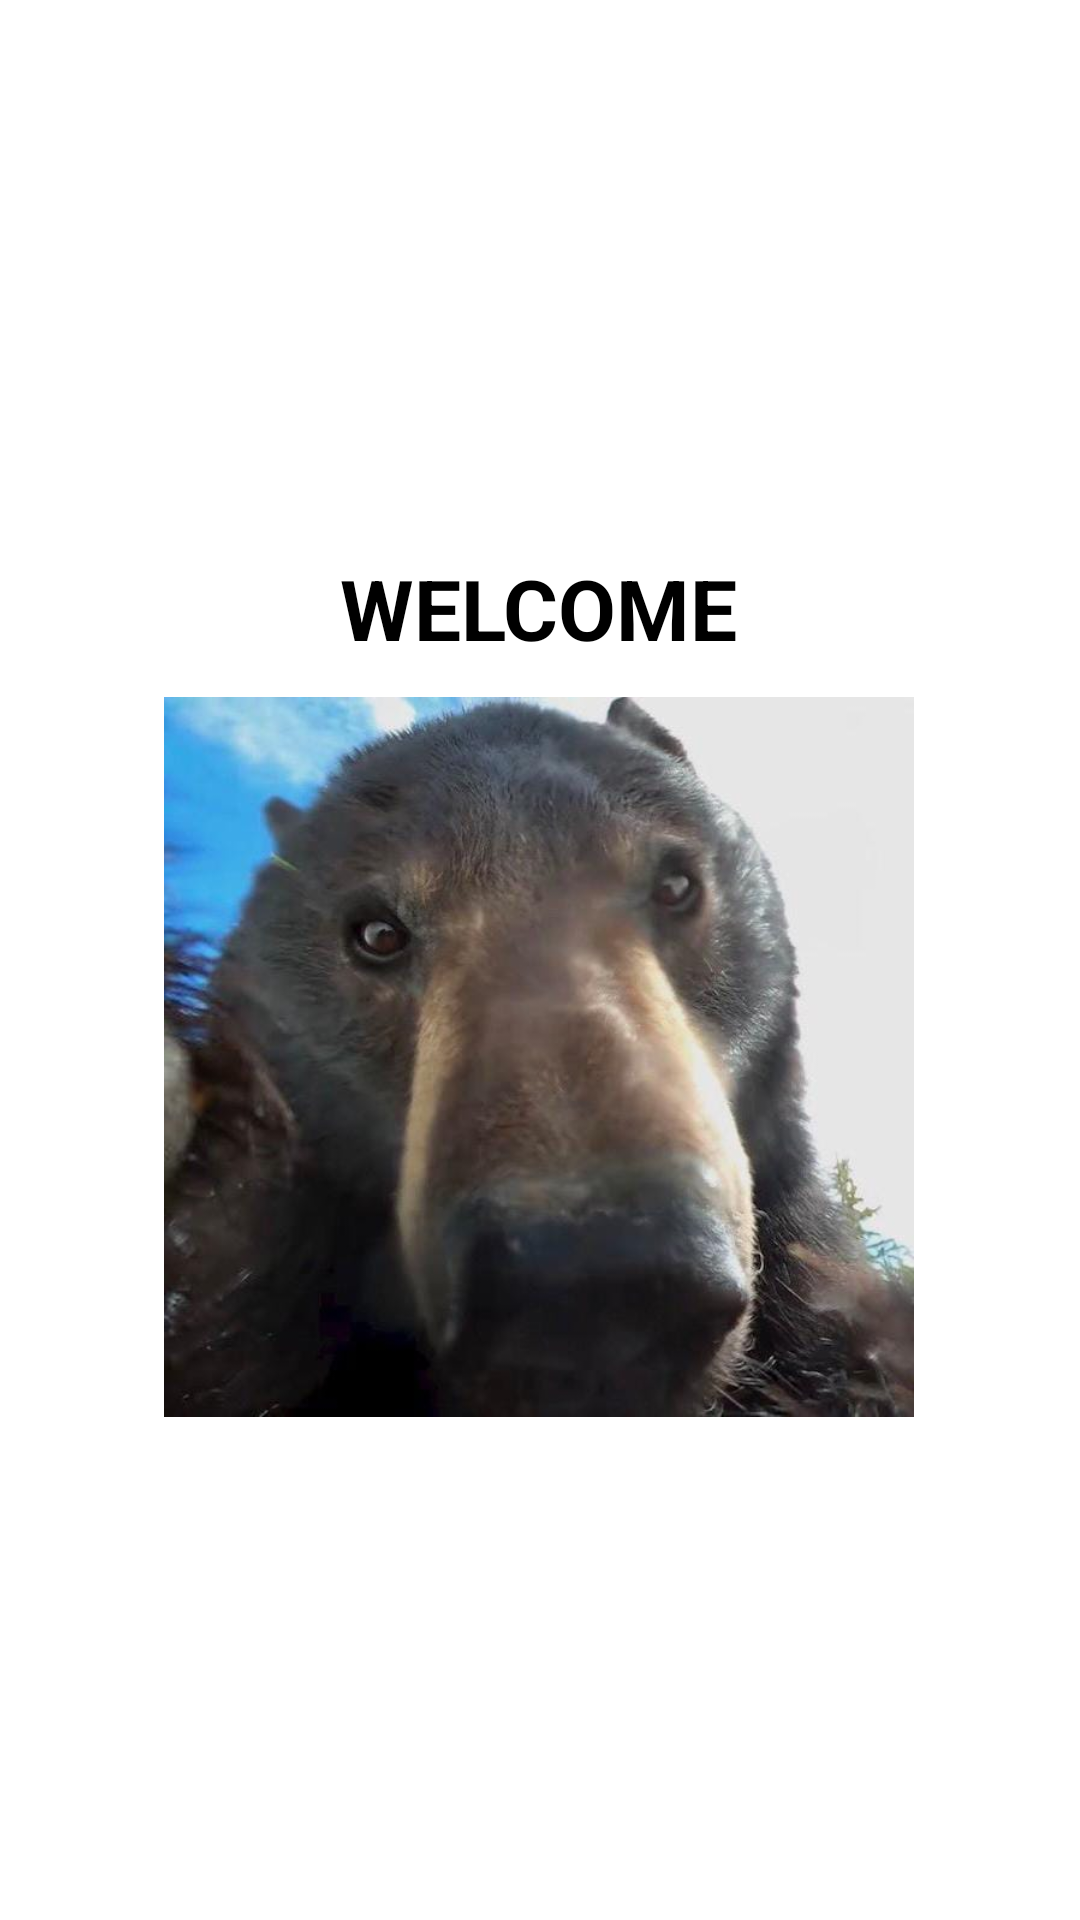

Produce the Android XML layout that renders to this screen, including the resource entries it uses.
<!-- AndroidManifest.xml: application theme Theme.Pertemuan10 -->
<!-- res/layout/activity_dashboard.xml -->
<?xml version="1.0" encoding="utf-8"?>
<androidx.constraintlayout.widget.ConstraintLayout xmlns:android="http://schemas.android.com/apk/res/android"
    xmlns:app="http://schemas.android.com/apk/res-auto"
    xmlns:tools="http://schemas.android.com/tools"
    android:layout_width="match_parent"
    android:layout_height="match_parent"
    tools:context=".DashboardActivity">

    <TextView
        android:id="@+id/textView2"
        android:layout_width="wrap_content"
        android:layout_height="wrap_content"
        android:layout_marginTop="184dp"
        android:text="WELCOME"
        android:textColor="@color/black"
        android:textAlignment="center"
        android:textSize="28sp"
        android:textStyle="bold"
        app:layout_constraintEnd_toEndOf="parent"
        app:layout_constraintHorizontal_bias="0.498"
        app:layout_constraintStart_toStartOf="parent"
        app:layout_constraintTop_toTopOf="parent" />

    <ImageView
        android:id="@+id/imageView4"
        android:layout_width="250dp"
        android:layout_height="250dp"
        app:layout_constraintBottom_toBottomOf="parent"
        app:layout_constraintEnd_toEndOf="parent"
        app:layout_constraintHorizontal_bias="0.496"
        app:layout_constraintStart_toStartOf="parent"
        app:layout_constraintTop_toBottomOf="@+id/textView2"
        app:layout_constraintVertical_bias="0.036"
        app:srcCompat="@drawable/bear_stare" />

</androidx.constraintlayout.widget.ConstraintLayout>
<!-- resources referenced by this layout -->
<resources>
  <color name="black">#FF000000</color>
  <!-- drawable bear_stare: jpeg bitmap (drawable, 33564 bytes) -->
</resources>
